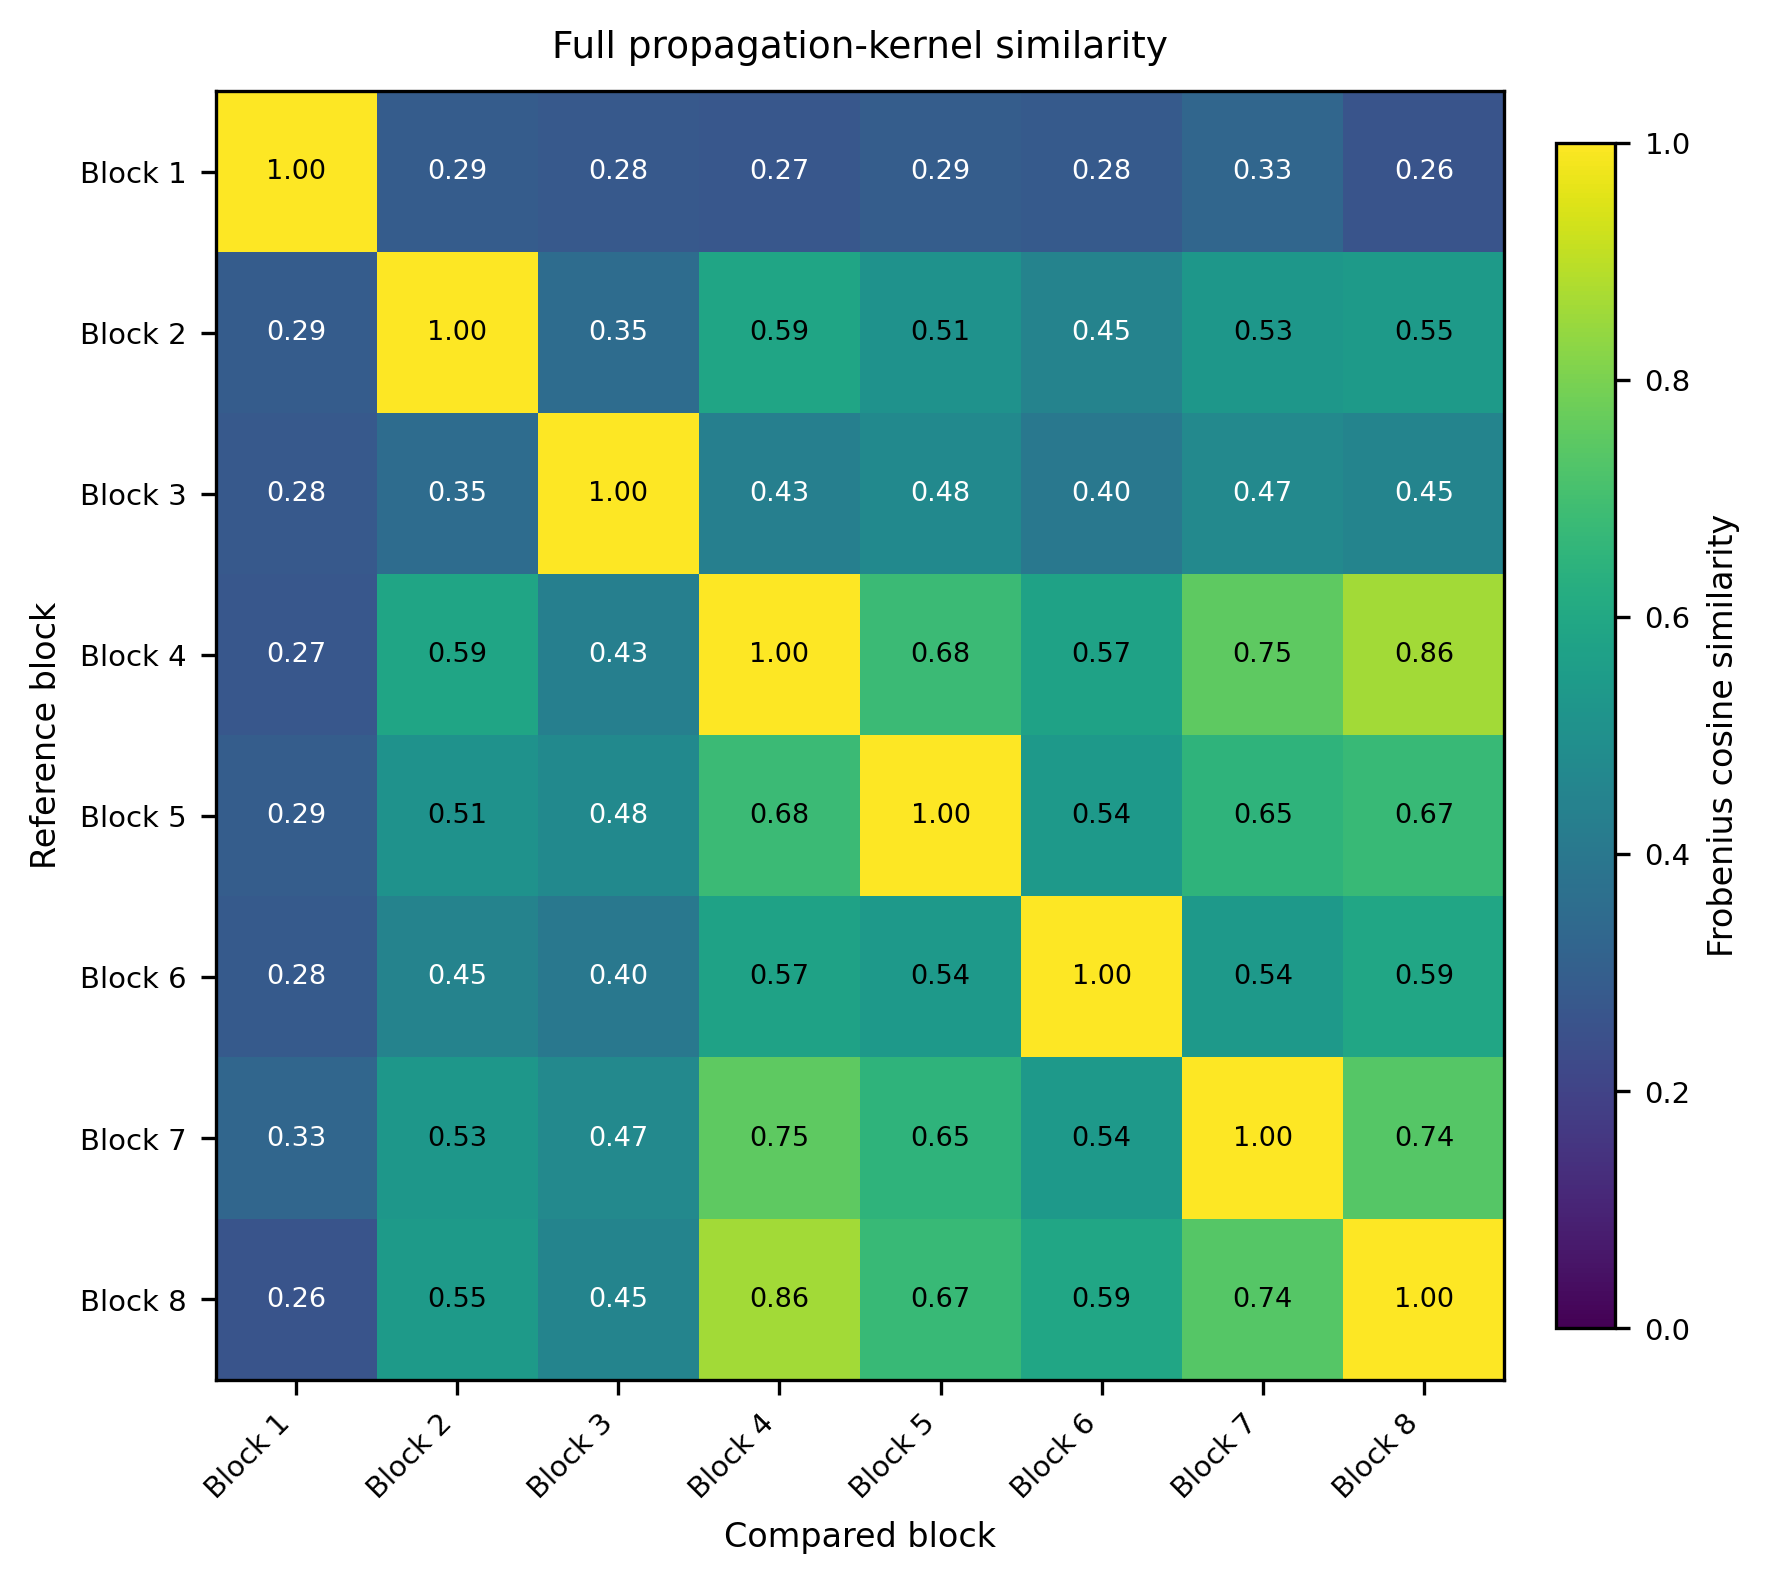

The data file committed next to this chart (first rows):
, Block 1, Block 2, Block 3, Block 4, Block 5, Block 6, Block 7, Block 8
Block 1, 1, 0.2919, 0.279, 0.2733, 0.2947, 0.2829, 0.3304, 0.2601
Block 2, 0.2919, 1, 0.3542, 0.5876, 0.5097, 0.4477, 0.5301, 0.5451
Block 3, 0.279, 0.3542, 1, 0.4313, 0.4754, 0.4, 0.471, 0.4505
Block 4, 0.2733, 0.5876, 0.4313, 1, 0.6823, 0.5749, 0.7502, 0.8602
Block 5, 0.2947, 0.5097, 0.4754, 0.6823, 1, 0.5413, 0.6499, 0.6749
Block 6, 0.2829, 0.4477, 0.4, 0.5749, 0.5413, 1, 0.5419, 0.5918
Block 7, 0.3304, 0.5301, 0.471, 0.7502, 0.6499, 0.5419, 1, 0.7381
Block 8, 0.2601, 0.5451, 0.4505, 0.8602, 0.6749, 0.5918, 0.7381, 1
